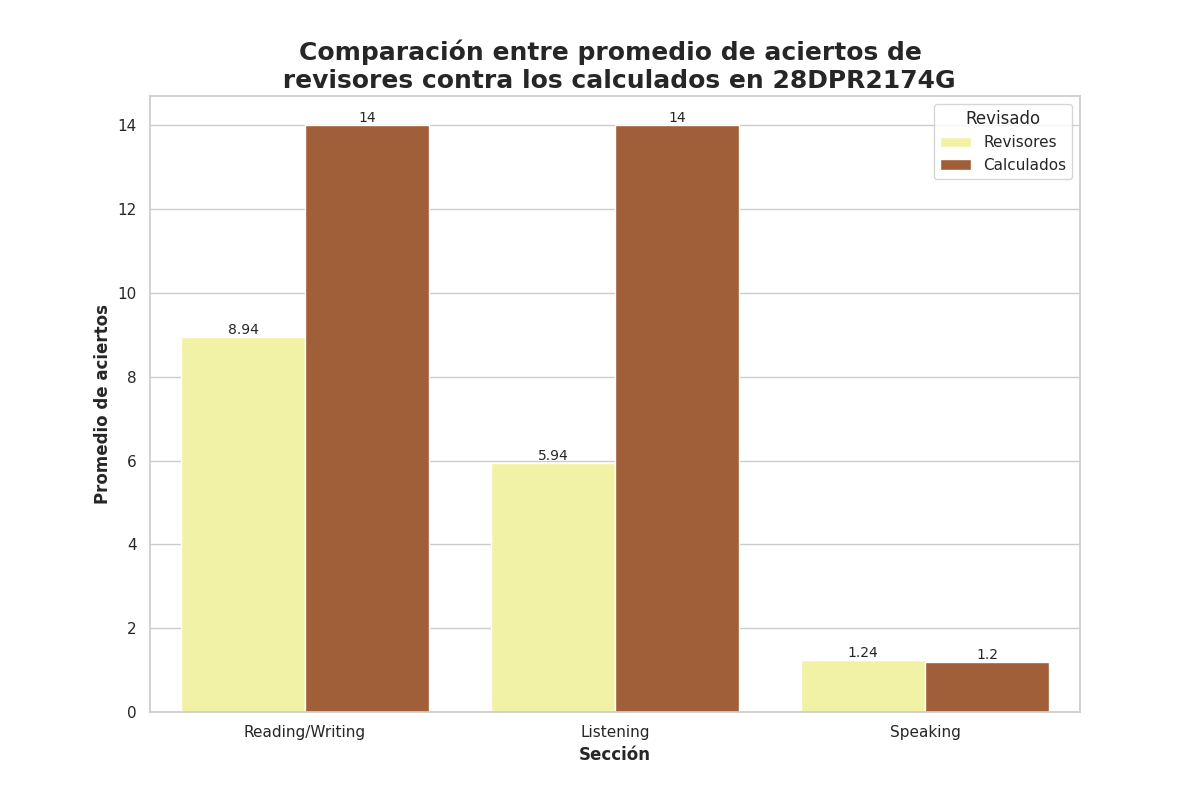

The table this chart was drawn from, first rows:
Seccion, Revisado, Aciertos
Reading/Writing, Revisores, 8.94
Reading/Writing, Calculados, 14.0
Listening, Revisores, 5.94
Listening, Calculados, 14.0
Speaking, Revisores, 1.24
Speaking, Calculados, 1.2
